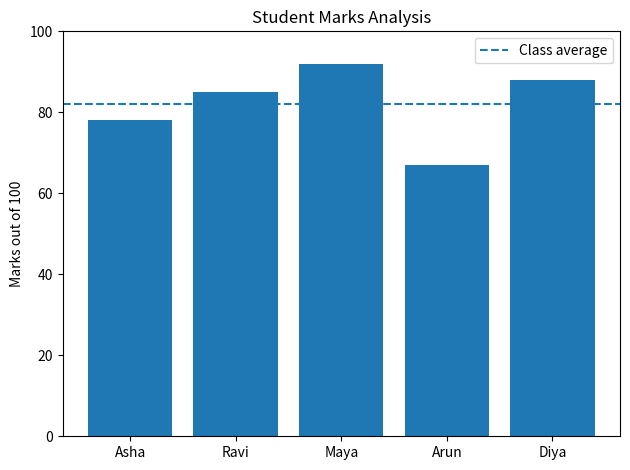

Write Python code to recreate this figure.

import numpy as np
import matplotlib.pyplot as plt
students = ["Asha", "Ravi", "Maya", "Arun", "Diya"]
marks = np.array([78, 85, 92, 67, 88])
average = np.mean(marks)
highest = np.max(marks)
lowest = np.min(marks)
print("STUDENT MARKS REPORT")
print("-" * 25)
for name, mark in zip(students, marks):
    print(f"{name}: {mark}/100")
print(f"\nClass average: {average:.1f}")
print(f"Highest mark: {highest}")
print(f"Lowest mark: {lowest}")
plt.bar(students, marks)
plt.axhline(average, linestyle="--", label="Class average")
plt.ylim(0, 100)
plt.ylabel("Marks out of 100")
plt.title("Student Marks Analysis")
plt.legend()
plt.tight_layout()
plt.show()
